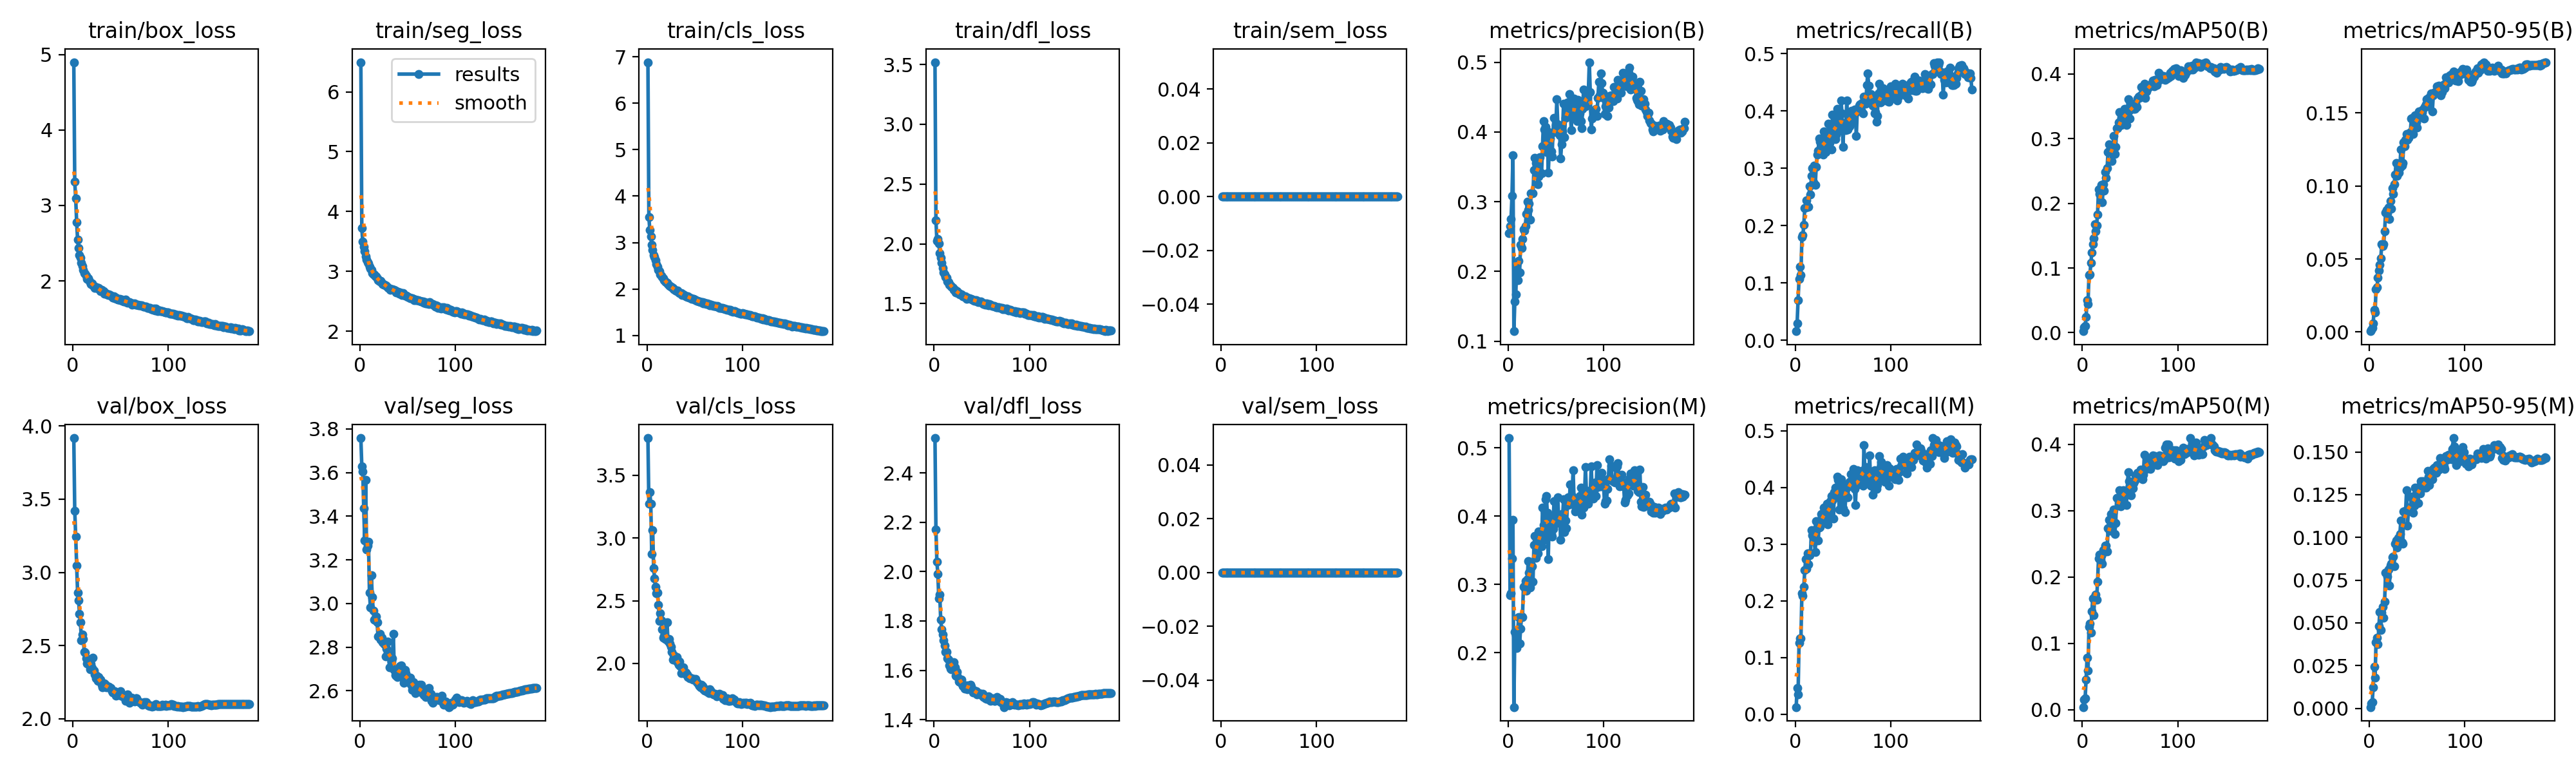

Data behind this chart, as committed beside it:
epoch, time, train/box_loss, train/seg_loss, train/cls_loss, train/dfl_loss, train/sem_loss, metrics/precision(B), metrics/recall(B), metrics/mAP50(B), metrics/mAP50-95(B), metrics/precision(M), metrics/recall(M), metrics/mAP50(M), metrics/mAP50-95(M), val/box_loss, val/seg_loss, val/cls_loss, val/dfl_loss, val/sem_loss, lr/pg0, lr/pg1, lr/pg2
1, 223.7, 4.898, 6.496, 6.885, 3.519, 0, 0.2545, 0.01605, 0.00229, 0.00052, 0.5145, 0.01242, 0.00381, 0.00072, 3.918, 3.758, 3.796, 2.542, 0, 0.003331, 0.003331, 0.07002
2, 439.6, 3.311, 3.72, 3.542, 2.198, 0, 0.265, 0.02998, 0.00812, 0.00165, 0.2839, 0.04605, 0.01473, 0.00293, 3.421, 3.628, 3.27, 2.17, 0, 0.006664, 0.006664, 0.04002
3, 664, 3.09, 3.493, 3.273, 2.027, 0, 0.2752, 0.07043, 0.01044, 0.00264, 0.2871, 0.03483, 0.01717, 0.00352, 3.246, 3.604, 3.363, 2.039, 0, 0.009995, 0.009995, 0.01002
4, 871.4, 2.776, 3.414, 3.139, 2.039, 0, 0.3081, 0.107, 0.02411, 0.00595, 0.3384, 0.1254, 0.04518, 0.01223, 3.046, 3.438, 3.271, 1.992, 0, 0.009995, 0.009995, 0.009995
5, 1078, 2.545, 3.339, 2.955, 2.004, 0, 0.3666, 0.1284, 0.05024, 0.01519, 0.3951, 0.1335, 0.07826, 0.02421, 2.862, 3.29, 2.874, 1.891, 0, 0.009991, 0.009991, 0.009991
6, 1285, 2.435, 3.246, 2.842, 1.924, 0, 0.1144, 0.1144, 0.04435, 0.01341, 0.1205, 0.1338, 0.05896, 0.01791, 2.81, 3.567, 3.063, 1.907, 0, 0.009986, 0.009986, 0.009986
7, 1492, 2.344, 3.2, 2.736, 1.884, 0, 0.1572, 0.1798, 0.08916, 0.02918, 0.231, 0.2137, 0.1245, 0.03877, 2.714, 3.246, 2.76, 1.804, 0, 0.00998, 0.00998, 0.00998
8, 1712, 2.307, 3.155, 2.691, 1.842, 0, 0.1676, 0.1836, 0.09, 0.03042, 0.2262, 0.2088, 0.1299, 0.0414, 2.659, 3.265, 2.676, 1.767, 0, 0.009973, 0.009973, 0.009973
9, 1945, 2.239, 3.134, 2.618, 1.8, 0, 0.2094, 0.2016, 0.1078, 0.03711, 0.2075, 0.2242, 0.1162, 0.03752, 2.534, 3.282, 2.61, 1.744, 0, 0.009965, 0.009965, 0.009965
10, 2178, 2.199, 3.075, 2.531, 1.763, 0, 0.1875, 0.2305, 0.1243, 0.04187, 0.2332, 0.2538, 0.1477, 0.04811, 2.575, 3.05, 2.558, 1.722, 0, 0.009955, 0.009955, 0.009955
11, 2410, 2.145, 3.047, 2.477, 1.744, 0, 0.215, 0.2318, 0.1371, 0.04584, 0.2519, 0.2738, 0.1676, 0.0565, 2.546, 2.983, 2.567, 1.702, 0, 0.009945, 0.009945, 0.009945
12, 2644, 2.105, 3.021, 2.411, 1.723, 0, 0.1989, 0.2436, 0.1456, 0.05037, 0.2132, 0.2565, 0.1427, 0.04589, 2.457, 3.129, 2.466, 1.676, 0, 0.009933, 0.009933, 0.009933
13, 2876, 2.091, 2.975, 2.383, 1.718, 0, 0.2387, 0.2327, 0.1673, 0.06021, 0.2352, 0.2834, 0.1709, 0.05603, 2.454, 3.028, 2.339, 1.676, 0, 0.00992, 0.00992, 0.00992
14, 3108, 2.065, 2.953, 2.311, 1.684, 0, 0.2337, 0.2334, 0.1571, 0.05863, 0.2528, 0.2644, 0.1732, 0.05942, 2.414, 2.967, 2.402, 1.648, 0, 0.009907, 0.009907, 0.009907
15, 3341, 2.029, 2.951, 2.283, 1.682, 0, 0.2462, 0.2691, 0.1658, 0.06024, 0.2527, 0.2805, 0.1652, 0.05283, 2.375, 2.926, 2.344, 1.642, 0, 0.009892, 0.009892, 0.009892
16, 3574, 2.033, 2.921, 2.26, 1.658, 0, 0.2609, 0.254, 0.1831, 0.06881, 0.2967, 0.2832, 0.1926, 0.06244, 2.405, 2.923, 2.274, 1.619, 0, 0.009876, 0.009876, 0.009876
17, 3806, 2.006, 2.912, 2.234, 1.656, 0, 0.2589, 0.2872, 0.222, 0.08164, 0.2977, 0.324, 0.228, 0.0793, 2.367, 2.941, 2.207, 1.606, 0, 0.009859, 0.009859, 0.009859
18, 4039, 1.979, 2.885, 2.195, 1.642, 0, 0.2654, 0.3, 0.2147, 0.08343, 0.3055, 0.3151, 0.2335, 0.07958, 2.336, 2.914, 2.22, 1.604, 0, 0.009841, 0.009841, 0.009841
19, 4271, 1.959, 2.853, 2.165, 1.637, 0, 0.2828, 0.2754, 0.2194, 0.08134, 0.2914, 0.3208, 0.2263, 0.07706, 2.371, 2.849, 2.196, 1.622, 0, 0.009821, 0.009821, 0.009821
20, 4505, 1.966, 2.843, 2.149, 1.629, 0, 0.3, 0.3052, 0.2284, 0.08523, 0.3079, 0.3041, 0.2321, 0.08141, 2.345, 2.849, 2.201, 1.624, 0, 0.009801, 0.009801, 0.009801
21, 4736, 1.943, 2.829, 2.137, 1.617, 0, 0.2878, 0.2705, 0.2021, 0.07754, 0.3344, 0.2856, 0.2198, 0.07199, 2.416, 2.862, 2.33, 1.632, 0, 0.00978, 0.00978, 0.00978
22, 4968, 1.934, 2.838, 2.101, 1.615, 0, 0.2971, 0.3028, 0.2294, 0.08949, 0.3176, 0.3402, 0.2409, 0.08353, 2.327, 2.834, 2.181, 1.612, 0, 0.009757, 0.009757, 0.009757
23, 5202, 1.91, 2.805, 2.072, 1.596, 0, 0.2739, 0.3238, 0.2199, 0.08429, 0.2959, 0.3298, 0.2378, 0.08462, 2.301, 2.842, 2.197, 1.579, 0, 0.009734, 0.009734, 0.009734
24, 5433, 1.919, 2.792, 2.061, 1.606, 0, 0.3119, 0.3311, 0.2489, 0.09843, 0.3253, 0.306, 0.2468, 0.08857, 2.276, 2.823, 2.161, 1.594, 0, 0.009709, 0.009709, 0.009709
25, 5667, 1.916, 2.775, 2.05, 1.586, 0, 0.3124, 0.352, 0.2393, 0.09454, 0.3268, 0.3287, 0.2469, 0.08888, 2.294, 2.816, 2.134, 1.572, 0, 0.009684, 0.009684, 0.009684
26, 5898, 1.901, 2.777, 2.038, 1.59, 0, 0.3123, 0.3461, 0.2541, 0.101, 0.304, 0.3302, 0.2387, 0.08323, 2.256, 2.814, 2.092, 1.556, 0, 0.009657, 0.009657, 0.009657
27, 6132, 1.902, 2.77, 2.028, 1.577, 0, 0.3454, 0.3282, 0.2797, 0.1078, 0.3577, 0.3532, 0.2735, 0.09635, 2.286, 2.758, 2.032, 1.553, 0, 0.00963, 0.00963, 0.00963
28, 6364, 1.885, 2.757, 2, 1.577, 0, 0.363, 0.3477, 0.2911, 0.1156, 0.3711, 0.3497, 0.2861, 0.09837, 2.26, 2.792, 2.067, 1.549, 0, 0.009601, 0.009601, 0.009601
29, 6597, 1.861, 2.736, 1.979, 1.579, 0, 0.3557, 0.3233, 0.2823, 0.1069, 0.3391, 0.3393, 0.2697, 0.09404, 2.267, 2.826, 2.053, 1.561, 0, 0.009572, 0.009572, 0.009572
30, 6828, 1.878, 2.721, 1.973, 1.561, 0, 0.3492, 0.3638, 0.2811, 0.1124, 0.3679, 0.3643, 0.2951, 0.09971, 2.233, 2.767, 2.025, 1.536, 0, 0.009541, 0.009541, 0.009541
31, 7062, 1.861, 2.711, 1.96, 1.564, 0, 0.3254, 0.3393, 0.2658, 0.1092, 0.3458, 0.359, 0.2765, 0.09961, 2.214, 2.707, 2.05, 1.536, 0, 0.00951, 0.00951, 0.00951
32, 7294, 1.862, 2.695, 1.96, 1.558, 0, 0.3361, 0.328, 0.2802, 0.1125, 0.3779, 0.3503, 0.2965, 0.1022, 2.241, 2.756, 2.009, 1.525, 0, 0.009477, 0.009477, 0.009477
33, 7526, 1.832, 2.701, 1.922, 1.56, 0, 0.3641, 0.3455, 0.3039, 0.1252, 0.3626, 0.3706, 0.3014, 0.1098, 2.24, 2.732, 1.991, 1.535, 0, 0.009443, 0.009443, 0.009443
34, 7780, 1.838, 2.696, 1.914, 1.541, 0, 0.3418, 0.3543, 0.2767, 0.1139, 0.3697, 0.3346, 0.2649, 0.09711, 2.234, 2.75, 2.013, 1.54, 0, 0.009409, 0.009409, 0.009409
35, 8012, 1.832, 2.688, 1.906, 1.55, 0, 0.3408, 0.3781, 0.2869, 0.1157, 0.3563, 0.3616, 0.281, 0.09621, 2.214, 2.862, 1.979, 1.524, 0, 0.009373, 0.009373, 0.009373
36, 8245, 1.824, 2.686, 1.911, 1.546, 0, 0.3797, 0.3438, 0.3163, 0.1297, 0.4123, 0.3453, 0.3191, 0.115, 2.218, 2.696, 1.921, 1.528, 0, 0.009337, 0.009337, 0.009337
37, 8477, 1.814, 2.674, 1.871, 1.543, 0, 0.4154, 0.3612, 0.316, 0.1273, 0.3876, 0.3752, 0.3188, 0.1148, 2.215, 2.672, 1.961, 1.538, 0, 0.009299, 0.009299, 0.009299
38, 8710, 1.817, 2.652, 1.885, 1.541, 0, 0.4038, 0.3331, 0.3254, 0.1316, 0.3653, 0.3846, 0.3194, 0.1156, 2.218, 2.67, 1.968, 1.542, 0, 0.009261, 0.009261, 0.009261
39, 8942, 1.814, 2.653, 1.869, 1.539, 0, 0.4077, 0.3939, 0.3407, 0.1355, 0.4247, 0.3764, 0.3312, 0.1275, 2.209, 2.663, 1.921, 1.534, 0, 0.009222, 0.009222, 0.009222
40, 9175, 1.801, 2.652, 1.85, 1.535, 0, 0.3715, 0.3794, 0.3259, 0.1314, 0.4301, 0.3449, 0.3064, 0.1068, 2.208, 2.679, 1.915, 1.517, 0, 0.009182, 0.009182, 0.009182
41, 9407, 1.791, 2.625, 1.842, 1.529, 0, 0.4006, 0.3587, 0.3211, 0.1329, 0.4055, 0.3912, 0.3215, 0.1175, 2.189, 2.691, 1.926, 1.509, 0, 0.009141, 0.009141, 0.009141
42, 9640, 1.779, 2.642, 1.829, 1.523, 0, 0.3416, 0.3505, 0.329, 0.1361, 0.3375, 0.3992, 0.3151, 0.1172, 2.18, 2.713, 1.914, 1.518, 0, 0.009099, 0.009099, 0.009099
43, 9872, 1.798, 2.632, 1.842, 1.529, 0, 0.3704, 0.3585, 0.333, 0.1371, 0.3957, 0.3826, 0.3306, 0.1167, 2.184, 2.717, 1.894, 1.516, 0, 0.009056, 0.009056, 0.009056
44, 10104, 1.768, 2.606, 1.815, 1.53, 0, 0.3909, 0.4039, 0.3464, 0.1464, 0.3896, 0.4193, 0.3297, 0.1238, 2.188, 2.694, 1.89, 1.514, 0, 0.009012, 0.009012, 0.009012
45, 10336, 1.777, 2.632, 1.814, 1.521, 0, 0.3725, 0.3859, 0.3386, 0.1464, 0.3744, 0.4131, 0.3286, 0.1229, 2.156, 2.658, 1.881, 1.502, 0, 0.008967, 0.008967, 0.008967
46, 10568, 1.759, 2.613, 1.805, 1.516, 0, 0.3646, 0.3658, 0.3214, 0.1356, 0.3702, 0.3614, 0.3089, 0.1144, 2.179, 2.636, 1.88, 1.507, 0, 0.008922, 0.008922, 0.008922
47, 10800, 1.754, 2.597, 1.788, 1.516, 0, 0.3999, 0.3799, 0.3354, 0.1403, 0.3812, 0.3852, 0.3247, 0.1187, 2.165, 2.695, 1.883, 1.506, 0, 0.008875, 0.008875, 0.008875
48, 11032, 1.756, 2.59, 1.789, 1.511, 0, 0.4204, 0.4177, 0.3606, 0.1486, 0.4225, 0.4147, 0.3577, 0.129, 2.16, 2.681, 1.869, 1.501, 0, 0.008828, 0.008828, 0.008828
49, 11265, 1.763, 2.598, 1.78, 1.521, 0, 0.4004, 0.3962, 0.3429, 0.1433, 0.4013, 0.4081, 0.3441, 0.1257, 2.16, 2.662, 1.878, 1.505, 0, 0.00878, 0.00878, 0.00878
50, 11496, 1.747, 2.568, 1.772, 1.51, 0, 0.4103, 0.3378, 0.3309, 0.1398, 0.4014, 0.3637, 0.3375, 0.127, 2.186, 2.641, 1.873, 1.499, 0, 0.008732, 0.008732, 0.008732
51, 11729, 1.753, 2.573, 1.765, 1.505, 0, 0.4466, 0.3787, 0.3466, 0.1465, 0.3902, 0.3997, 0.3229, 0.1201, 2.155, 2.655, 1.876, 1.503, 0, 0.008682, 0.008682, 0.008682
52, 11961, 1.738, 2.564, 1.744, 1.499, 0, 0.4105, 0.3704, 0.3507, 0.1508, 0.4282, 0.3565, 0.3373, 0.1295, 2.154, 2.661, 1.849, 1.491, 0, 0.008632, 0.008632, 0.008632
53, 12193, 1.729, 2.551, 1.749, 1.501, 0, 0.4041, 0.3669, 0.3526, 0.151, 0.3913, 0.3857, 0.3334, 0.1256, 2.153, 2.662, 1.844, 1.493, 0, 0.00858, 0.00858, 0.00858
54, 12425, 1.739, 2.546, 1.737, 1.493, 0, 0.3951, 0.418, 0.3458, 0.1483, 0.399, 0.4025, 0.3415, 0.1328, 2.149, 2.625, 1.83, 1.485, 0, 0.008529, 0.008529, 0.008529
55, 12657, 1.754, 2.548, 1.737, 1.501, 0, 0.3622, 0.3672, 0.3462, 0.1503, 0.3657, 0.382, 0.3449, 0.1311, 2.121, 2.603, 1.82, 1.483, 0, 0.008476, 0.008476, 0.008476
56, 12888, 1.721, 2.54, 1.722, 1.494, 0, 0.3824, 0.3869, 0.3552, 0.1523, 0.403, 0.4019, 0.3528, 0.1329, 2.151, 2.64, 1.809, 1.489, 0, 0.008423, 0.008423, 0.008423
57, 13121, 1.707, 2.52, 1.718, 1.489, 0, 0.4005, 0.3733, 0.3493, 0.1461, 0.3978, 0.4094, 0.3496, 0.1293, 2.164, 2.613, 1.831, 1.495, 0, 0.008368, 0.008368, 0.008368
58, 13353, 1.722, 2.527, 1.718, 1.496, 0, 0.4407, 0.3957, 0.362, 0.154, 0.4245, 0.4233, 0.3573, 0.1314, 2.128, 2.589, 1.818, 1.48, 0, 0.008314, 0.008314, 0.008314
59, 13585, 1.715, 2.52, 1.694, 1.491, 0, 0.3927, 0.4004, 0.3654, 0.1558, 0.377, 0.4125, 0.3559, 0.1293, 2.107, 2.621, 1.797, 1.475, 0, 0.008258, 0.008258, 0.008258
60, 13817, 1.713, 2.514, 1.699, 1.487, 0, 0.4204, 0.3801, 0.3633, 0.1595, 0.394, 0.4098, 0.3566, 0.1331, 2.121, 2.607, 1.786, 1.478, 0, 0.008202, 0.008202, 0.008202
... 125 more rows
